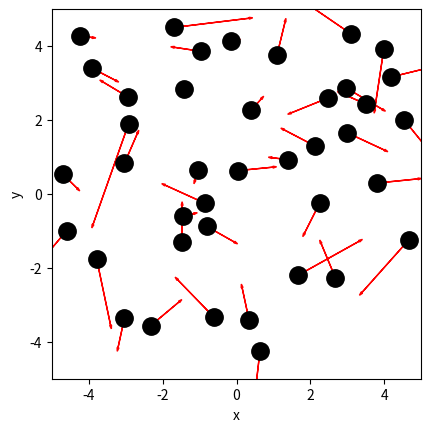

This chart was generated by the following Python code: (Note: this script raises an exception after producing the figure.)
import numpy as np
import matplotlib.pyplot as plt
from matplotlib.animation import FuncAnimation
from scipy.optimize import curve_fit

N = 40                       # Aantal deeltjes
BOX_SIZE_0 = 10     #nm           # Hoogte en lengte startvolume
V_0 = 1             #nm/2.5ps                      # Startsnelheid van deeltjes
RADIUS = 0.3        #nm                   # Straal van moleculen
DT = 0.1*RADIUS/V_0                     # Tijdstap om geen botsing te missen
M = 4.81e-26
kB = 1.380649 * 10**(-23)
# deze waardes woorden gegeven op brightspace - ik ben van het fijt bewust dat deze wardes geen fietsband representeren

BOX_Size_0_scale = 1e-9
V_0_scale = (1e-9)/(2.5e-12)
RADIUS_scale = 1e-9 
DT_scale = RADIUS_scale/V_0_scale
particle_momentum_scale = V_0_scale



class ParticleClass:
    def __init__(self, m, v, r, R):
        """ maakt een deeltje (constructor) """
        self.m = m                         
        self.v = np.array(v, dtype=float)  
        self.r = np.array(r, dtype=float)  
        self.R = R

    def update_position(self):
        """ verandert positie voor één tijdstap """
        self.r += self.v * DT 
            
    @property
    def momentum(self):
        return self.m * self.v
    
    @property
    def kin_energy(self):
        return 1/2 * self.m * np.dot(self.v, self.v)
    
    @property
    def kin_energy_x(self):
        return 1/2 * self.m * self.v[0]**2

    @property
    def kin_energy_y(self):
        return 1/2 * self.m * self.v[1]**2
    
def collide_detection(p1: ParticleClass, p2: ParticleClass) -> bool:
    """ Geeft TRUE als de deeltjes overlappen """
    return np.linalg.norm(p1.r - p2.r) < (p1.R + p2.R)


def particle_collision(p1: ParticleClass, p2: ParticleClass):
    """ past snelheden aan uitgaande van overlap """
    m1, m2 = p1.m, p2.m
    delta_r = p1.r - p2.r
    delta_v = p1.v - p2.v
    dot_product = np.dot(delta_r, delta_v)
    # Als deeltjes van elkaar weg bewegen dan geen botsing
    if dot_product >= 0: # '='-teken voorkomt ook problemen als delta_r == \vec{0}
        return
    distance_squared = np.dot(delta_r, delta_r) 
    # Botsing oplossen volgens elastische botsing in 2D
    p1.v -= 2 * m2 / (m1 + m2) * dot_product / distance_squared * delta_r
    p2.v += 2 * m1 / (m1 + m2) * dot_product / distance_squared * delta_r

def box_collision(particle: ParticleClass):
    ''' botsing met harde wanden '''
    if abs(particle.r[0]) + particle.R > BOX_SIZE_0/2: 
        particle.v[0] = -particle.v[0]                                        # Omdraaien van de snelheid
        particle.r[0] = np.sign(particle.r[0]) * (BOX_SIZE_0/2 - particle.R)  # Zet terug net binnen box                 
    if abs(particle.r[1]) + particle.R > BOX_SIZE_0/2: 
        particle.v[1] = -particle.v[1]     
        particle.r[1] = np.sign(particle.r[1]) * (BOX_SIZE_0/2 - particle.R) 

def create_particles(particles):
    """ Leegmaken en opnieuw aanmaken van deeltjes  in lijst """
    particles.clear()
    for i in range(N//2):
        vx = np.random.uniform(-V_0, V_0)
        vy = np.random.choice([-1, 1]) * np.sqrt(V_0**2 - vx**2)        
        pos = np.random.uniform(-BOX_SIZE_0/2 + RADIUS, BOX_SIZE_0/2 - RADIUS, 2)
        particles.append(ParticleClass(m=M, v=[vx, vy], r=pos, R=RADIUS))
    for i in range(N//2):
        vx = np.random.uniform(-V_0, V_0)
        vy = np.random.choice([-1, 1]) * np.sqrt(V_0**2 - vx**2)        
        pos = np.random.uniform(-BOX_SIZE_0/2 + RADIUS, BOX_SIZE_0/2 - RADIUS, 2)
        particles.append(ParticleClass(m=4*M, v=[vx, vy], r=pos, R=RADIUS))
        
def handle_collisions(particles):
    """ alle onderlinge botsingen afhandelen voor deeltjes in lijst """
    num_particles = len(particles)
    for i in range(num_particles):
        for j in range(i+1, num_particles):
            if collide_detection(particles[i], particles[j]):
                particle_collision(particles[i], particles[j])

def handle_walls(particles):
    """ botsing met wanden controleren voor alle deeltjes in lijst """
    for p in particles:
        box_collision(p)

def take_time_step(particles):
    """ zet tijdstap voor een lijst deeltjes en verwerk alle botsingen onderling en met wanden """
    for p in particles:
        p.update_position()
    handle_collisions(particles)
    handle_walls(particles)  

particles = []
create_particles(particles)
for i in range(100):
    take_time_step(particles)

plt.figure()
plt.xlabel('x')
plt.ylabel('y')
plt.gca().set_aspect('equal')
plt.xlim(-BOX_SIZE_0/2, BOX_SIZE_0/2)
plt.ylim(-BOX_SIZE_0/2, BOX_SIZE_0/2)

for p in particles:
    plt.plot(p.r[0], p.r[1], 'k.', ms=25)
    plt.arrow(p.r[0], p.r[1], p.v[0], p.v[1], 
              head_width=0.05, head_length=0.1, color='red')
plt.show()

#DT = BOX_SIZE_0/V_0

num_steps = round(2 * BOX_SIZE_0/(V_0*DT))+1 # +1 because "round" rounds down but we need round up

particles = []
kinetic_energy_x = np.array([])
kinetic_energy_y = np.array([])
create_uniform_particles(particles)
for i in range(num_steps):
    E_kin_x = 0
    E_kin_y = 0
    for p in particles:
        E_kin_x += p.kin_energy_x
        E_kin_y += p.kin_energy_y
    kinetic_energy_x = np.append(kinetic_energy_x, E_kin_x)
    kinetic_energy_y = np.append(kinetic_energy_y, E_kin_y)
    take_time_step(particles)

plt.figure()
plt.plot(np.arange(num_steps), kinetic_energy_x, 'r-')
plt.plot(np.arange(num_steps), kinetic_energy_y, 'g-')
plt.show()
#your code/answer


# jouw antwoord

def create_uniform_particles(particles):
    """ Leegmaken en opnieuw aanmaken van deeltjes met uniforme snelheid in lijst """
    particles.clear()
    for i in range(N):
        pos = np.random.uniform(-BOX_SIZE_0/2 + RADIUS, BOX_SIZE_0/2 - RADIUS, 2)
        particles.append(ParticleClass(m=M, v=[0, V_0], r=pos, R=RADIUS))
    
#your code/answer


particles = []

create_uniform_particles(particles)
for i in range(num_steps):
    take_time_step(particles)

speeds1 = [np.linalg.norm(p.v) for p in particles]
counts1, bins1 = np.histogram(speeds1, bins=10, density='True')

plt.figure()
plt.xlabel('Speed')
plt.ylabel('Count')

plt.stairs(counts1, bins1, fill='True')
plt.show()


particles = []
num_bins = 10
tot_counts = np.zeros(num_bins, dtype=float)

plt.figure()
plt.xlabel('Speed')
plt.ylabel('Count')

create_uniform_particles(particles)

for i in range(5000):
    take_time_step(particles)
    if i % 250 == 0:
        speeds = [np.linalg.norm(p.v) for p in particles]
        partial_counts, bins = np.histogram(speeds, bins=num_bins, density='True', range=[0,3*V_0])
        tot_counts += partial_counts

norm_counts = tot_counts / 20
plt.stairs(norm_counts, bins, fill='True')
plt.show()

#your code/answer
bins_array = []

for i in range(len(bins)-1):
    bins_array.append(float((bins[i]+bins[i+1])/2))

bins_array = np.array(bins_array)

def f_2D(v,T):
    return (M*v*np.exp((-M*v**2)/(2*kB*T)))/(kB*T)

T_fit, u_T_fit = curve_fit(f_2D,bins_array,norm_counts)

plot_array = np.arange(0,3,0.1)

T_scale = V_0_scale**2/2

plt.figure()
plt.xlim(0,3)
plt.plot(bins_array,norm_counts,'.')
plt.plot(plot_array,f_2D(plot_array,*T_fit),'--')
plt.xlabel('speed')
plt.show()
print('De temperatuur is:', T_scale* T_fit[0])

# jouw antwoord

def create_uniform_particles(particles):
    """ Leegmaken en opnieuw aanmaken van deeltjes met uniforme snelheid in lijst """
    particles.clear()
    for i in range(N//2):
        pos = np.random.uniform(-BOX_SIZE_0/2 + RADIUS, BOX_SIZE_0/2 - RADIUS, 2)
        particles.append(ParticleClass(m=M, v=[0, V_0], r=pos, R=RADIUS))
    for i in range(N//2):
        pos = np.random.uniform(-BOX_SIZE_0/2 + RADIUS, BOX_SIZE_0/2 - RADIUS, 2)
        particles.append(ParticleClass(m=4*M, v=[0, 16*V_0], r=pos, R=RADIUS))
    
#your code/answer


particles = []
num_bins = 10
tot_counts = np.zeros(num_bins, dtype=float)


create_uniform_particles(particles)
for i in range(num_steps):
    take_time_step(particles)

speeds1 = [np.linalg.norm(p.v) for p in particles[:N//2]]
speeds2 = [np.linalg.norm(p.v) for p in particles[N//2:]]
counts1, bins1 = np.histogram(speeds1, bins=num_bins, density='True')
counts2, bins2 = np.histogram(speeds2, bins=num_bins, density='True')
        
plt.figure()
plt.xlabel('Speed')
plt.ylabel('Count')

plt.stairs(counts1, bins1, fill='True')
plt.stairs(counts2, bins2, fill='True')
plt.show()


# jouw antwoord

def create_uniform_particles(particles):
    """ Leegmaken en opnieuw aanmaken van deeltjes met uniforme snelheid in lijst """
    particles.clear()
    for i in range(N):
        pos = np.random.uniform(-BOX_SIZE_0/2 + RADIUS, BOX_SIZE_0/2 - RADIUS, 2)
        particles.append(ParticleClass(m=M, v=[0, V_0], r=pos, R=RADIUS))
    
#your code/answer

particles = []

create_uniform_particles(particles)
for i in range(num_steps):
    take_time_step(particles)

speeds1 = [np.linalg.norm(p.v) for p in particles]
counts1, bins1 = np.histogram(speeds1, bins=10, density='True')

plt.figure()
plt.xlabel('Speed')
plt.ylabel('Count')

plt.stairs(counts1, bins1, fill='True')
plt.show()

particles = []
num_bins = 10
tot_counts = np.zeros(num_bins, dtype=float)

plt.figure()
plt.xlabel('Speed')
plt.ylabel('Count')

create_uniform_particles(particles)

for i in range(5000):
    take_time_step(particles)
    if i % 250 == 0:
        speeds = [np.linalg.norm(p.v) for p in particles]
        partial_counts, bins = np.histogram(speeds, bins=num_bins, density='True', range=[0,3*V_0])
        tot_counts += partial_counts

norm_counts = tot_counts / 20
plt.stairs(norm_counts, bins, fill='True')
plt.show()

#your code/answer
bins_array = []

for i in range(len(bins)-1):
    bins_array.append(float((bins[i]+bins[i+1])/2))

bins_array = np.array(bins_array)

def f_2D(v,T):
    return (M*v*np.exp((-M*v**2)/(2*kB*T)))/(kB*T)

T_fit, u_T_fit = curve_fit(f_2D,bins_array,norm_counts)

plot_array = np.arange(0,3,0.1)

T_scale = V_0_scale**2/2

plt.figure()
plt.xlim(0,3)
plt.plot(bins_array,norm_counts,'.')
plt.plot(plot_array,f_2D(plot_array,*T_fit),'--')
plt.xlabel('speed')
plt.show()
print('De temperatuur is:', T_scale* T_fit[0])

# jouw antwoord
BOX_SIZE_0 = BOX_SIZE_0/2

def create_uniform_particles(particles):
    """ Leegmaken en opnieuw aanmaken van deeltjes met uniforme snelheid in lijst """
    particles.clear()
    for i in range(N):
        pos = np.random.uniform(-BOX_SIZE_0/2 + RADIUS, BOX_SIZE_0/2 - RADIUS, 2)
        particles.append(ParticleClass(m=M, v=[0, V_0], r=pos, R=RADIUS))
    
#your code/answer

particles = []

create_uniform_particles(particles)
for i in range(num_steps):
    take_time_step(particles)

speeds1 = [np.linalg.norm(p.v) for p in particles]
counts1, bins1 = np.histogram(speeds1, bins=10, density='True')

plt.figure()
plt.xlabel('Speed')
plt.ylabel('Count')

plt.stairs(counts1, bins1, fill='True')
plt.show()

particles = []
num_bins = 10
tot_counts = np.zeros(num_bins, dtype=float)

plt.figure()
plt.xlabel('Speed')
plt.ylabel('Count')

create_uniform_particles(particles)

for i in range(5000):
    take_time_step(particles)
    if i % 250 == 0:
        speeds = [np.linalg.norm(p.v) for p in particles]
        partial_counts, bins = np.histogram(speeds, bins=num_bins, density='True', range=[0,3*V_0])
        tot_counts += partial_counts

norm_counts = tot_counts / 20
plt.stairs(norm_counts, bins, fill='True')
plt.show()

#your code/answer
bins_array = []

for i in range(len(bins)-1):
    bins_array.append(float((bins[i]+bins[i+1])/2))

bins_array = np.array(bins_array)

def f_2D(v,T):
    return (M*v*np.exp((-M*v**2)/(2*kB*T)))/(kB*T)

T_fit, u_T_fit = curve_fit(f_2D,bins_array,norm_counts)

plot_array = np.arange(0,3,0.1)

T_scale = V_0_scale**2/2

plt.figure()
plt.xlim(0,3)
plt.plot(bins_array,norm_counts,'.')
plt.plot(plot_array,f_2D(plot_array,*T_fit),'--')
plt.xlabel('speed')
plt.show()
print('De temperatuur is:', T_scale* T_fit[0])